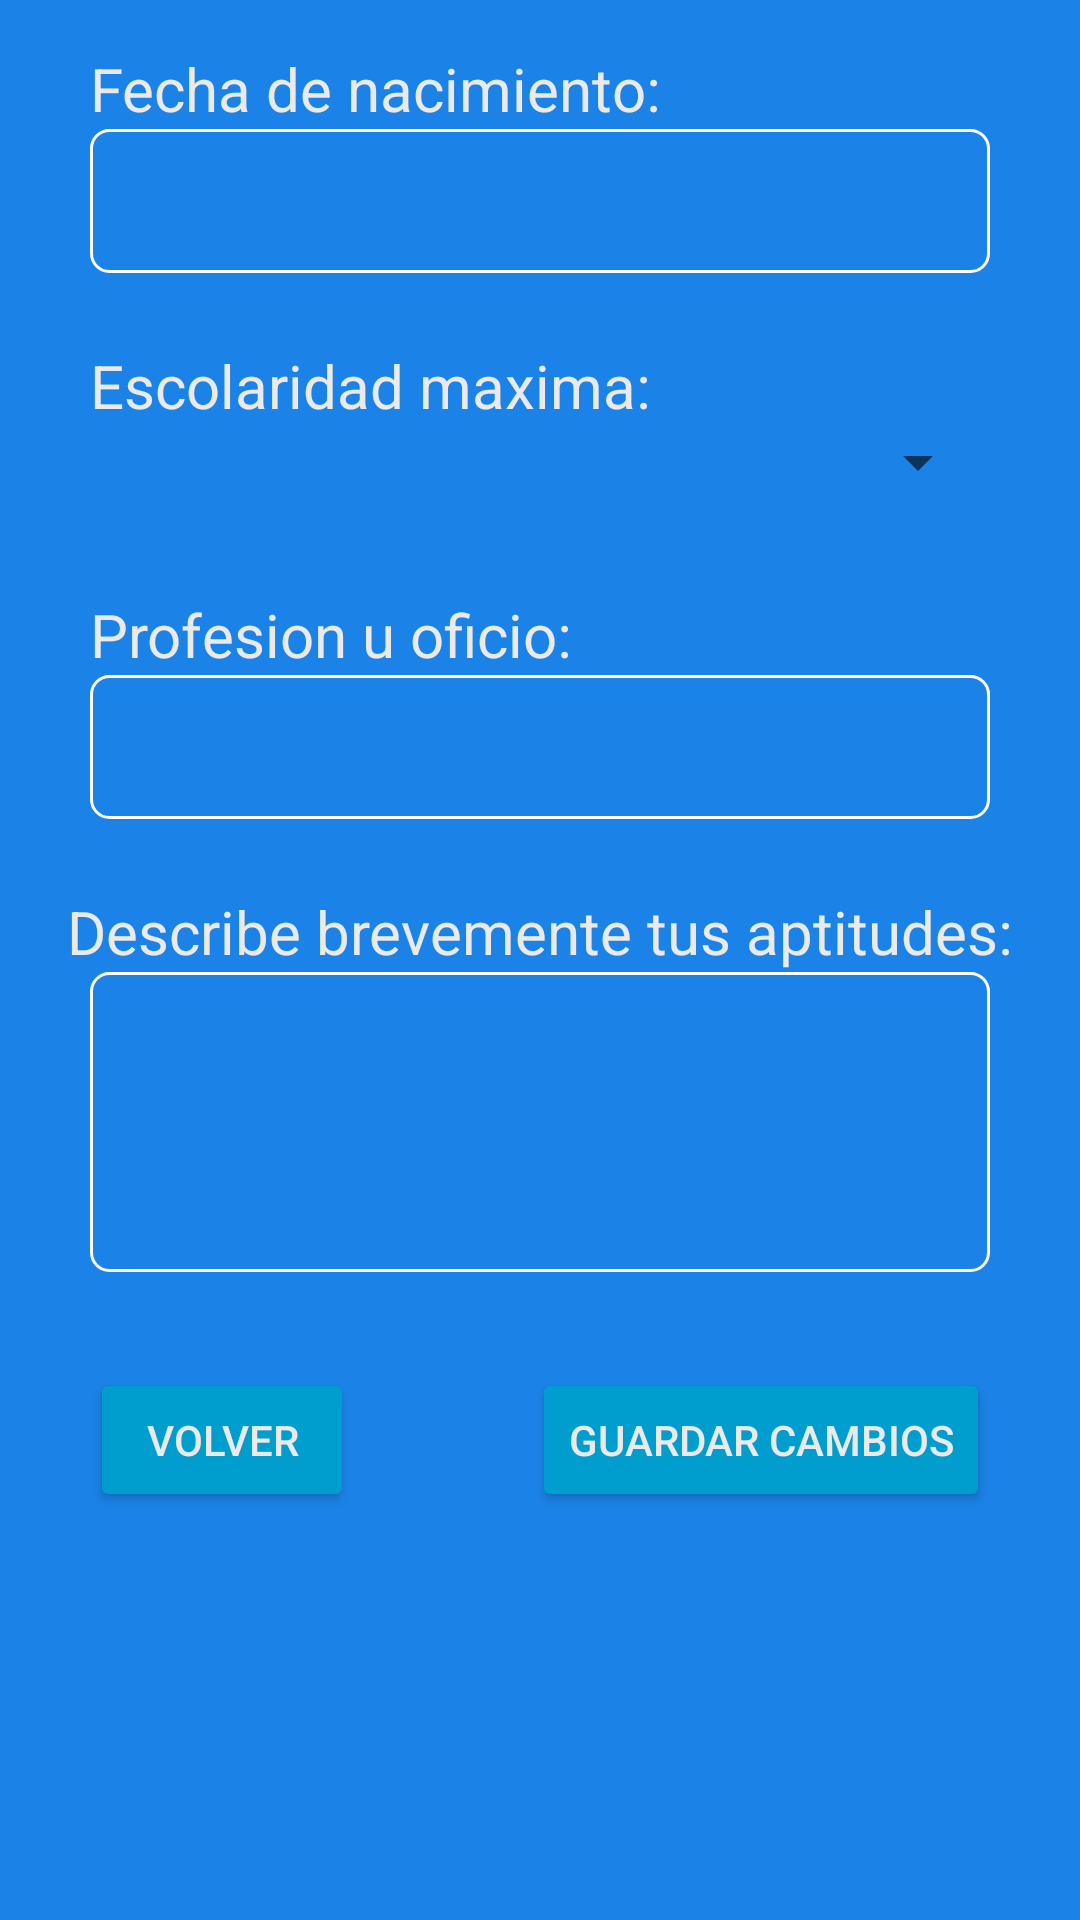

Layout XML and referenced resources for this Android screen:
<!-- AndroidManifest.xml: application theme Theme.Hiring -->
<!-- res/layout/fragment_2of2_edit_profile.xml -->
<?xml version="1.0" encoding="utf-8"?>
<FrameLayout xmlns:android="http://schemas.android.com/apk/res/android"
    xmlns:app="http://schemas.android.com/apk/res-auto"
    xmlns:tools="http://schemas.android.com/tools"
    android:layout_width="match_parent"
    android:layout_height="match_parent"
    android:background="#1B83E7"
    tools:context=".ui.profile.Edit1of2Fragment">

    <ScrollView
        android:layout_width="match_parent"
        android:layout_height="wrap_content">

        <LinearLayout
            android:layout_width="match_parent"
            android:layout_height="match_parent"
            android:orientation="vertical">

            <androidx.constraintlayout.widget.ConstraintLayout
                android:layout_width="match_parent"
                android:layout_height="match_parent">

                <TextView
                    android:id="@+id/descripcion_visualizeJob_tv"
                    android:layout_width="300dp"
                    android:layout_height="wrap_content"
                    android:layout_marginTop="16dp"
                    android:text="Fecha de nacimiento:"
                    android:textColor="#EAEAEA"
                    android:textSize="20sp"
                    app:layout_constraintEnd_toEndOf="parent"
                    app:layout_constraintStart_toStartOf="parent"
                    app:layout_constraintTop_toTopOf="parent" />

                <EditText
                    android:id="@+id/edit_editTxtv_fn"
                    android:layout_width="300dp"
                    android:layout_height="48dp"
                    android:background="@drawable/edit_text_border"
                    android:backgroundTint="#FFFFFF"
                    android:clickable="true"
                    android:ems="10"
                    android:focusable="false"
                    android:inputType="textPersonName"
                    android:textColor="#EAEAEA"
                    app:layout_constraintEnd_toEndOf="parent"
                    app:layout_constraintStart_toStartOf="parent"
                    app:layout_constraintTop_toBottomOf="@+id/descripcion_visualizeJob_tv" />

                <TextView
                    android:id="@+id/textView19"
                    android:layout_width="300dp"
                    android:layout_height="wrap_content"
                    android:layout_marginTop="24dp"
                    android:text="Escolaridad maxima:"
                    android:textColor="#EAEAEA"
                    android:textSize="20sp"
                    app:layout_constraintEnd_toEndOf="parent"
                    app:layout_constraintStart_toStartOf="parent"
                    app:layout_constraintTop_toBottomOf="@+id/edit_editTxtv_fn" />

                <Spinner
                    android:id="@+id/edit_spn_esc"
                    style="@style/font_text"
                    android:layout_width="300dp"
                    android:layout_height="wrap_content"
                    android:textColor="#EAEAEA"
                    android:theme="@style/font_text"
                    app:layout_constraintEnd_toEndOf="parent"
                    app:layout_constraintStart_toStartOf="parent"
                    app:layout_constraintTop_toBottomOf="@+id/textView19" />

                <TextView
                    android:id="@+id/textView20"
                    android:layout_width="300dp"
                    android:layout_height="wrap_content"
                    android:layout_marginTop="32dp"
                    android:text="Profesion u oficio:"
                    android:textColor="#EAEAEA"
                    android:textSize="20sp"
                    app:layout_constraintEnd_toEndOf="parent"
                    app:layout_constraintStart_toStartOf="parent"
                    app:layout_constraintTop_toBottomOf="@+id/edit_spn_esc" />

                <EditText
                    android:id="@+id/edit_editTxtv_prof"
                    android:layout_width="300dp"
                    android:layout_height="48dp"
                    android:background="@drawable/edit_text_border"
                    android:backgroundTint="#FFFFFF"
                    android:ems="10"
                    android:inputType="textPersonName"
                    android:textColor="#EAEAEA"
                    app:layout_constraintEnd_toEndOf="parent"
                    app:layout_constraintStart_toStartOf="parent"
                    app:layout_constraintTop_toBottomOf="@+id/textView20" />

                <TextView
                    android:id="@+id/nombreUsuario_visualizeJob_tv"
                    android:layout_width="wrap_content"
                    android:layout_height="wrap_content"
                    android:layout_marginTop="24dp"
                    android:text="Describe brevemente tus aptitudes:"
                    android:textColor="#EAEAEA"
                    android:textSize="20sp"
                    app:layout_constraintEnd_toEndOf="parent"
                    app:layout_constraintStart_toStartOf="parent"
                    app:layout_constraintTop_toBottomOf="@+id/edit_editTxtv_prof" />

                <EditText
                    android:id="@+id/edit_editTxtv_desc"
                    android:layout_width="300dp"
                    android:layout_height="100dp"
                    android:background="@drawable/edit_text_border"
                    android:backgroundTint="#FFFFFF"
                    android:ems="10"
                    android:gravity="start|top"
                    android:inputType="textMultiLine"
                    android:textColor="#EAEAEA"
                    app:layout_constraintEnd_toEndOf="parent"
                    app:layout_constraintStart_toStartOf="parent"
                    app:layout_constraintTop_toBottomOf="@+id/nombreUsuario_visualizeJob_tv" />

                <Button
                    android:id="@+id/fg_edit_btn_save"
                    android:layout_width="wrap_content"
                    android:layout_height="wrap_content"
                    android:layout_marginTop="32dp"
                    android:backgroundTint="#009DCF"
                    android:text="Guardar cambios"
                    android:textColor="#EAEAEA"
                    app:layout_constraintEnd_toEndOf="@+id/edit_editTxtv_desc"
                    app:layout_constraintTop_toBottomOf="@+id/edit_editTxtv_desc" />

                <Button
                    android:id="@+id/fg_edit_btn_back"
                    android:layout_width="wrap_content"
                    android:layout_height="wrap_content"
                    android:layout_marginTop="32dp"
                    android:backgroundTint="#009DCF"
                    android:text="Volver"
                    android:textColor="#EAEAEA"
                    app:layout_constraintStart_toStartOf="@+id/edit_editTxtv_desc"
                    app:layout_constraintTop_toBottomOf="@+id/edit_editTxtv_desc" />

            </androidx.constraintlayout.widget.ConstraintLayout>
        </LinearLayout>
    </ScrollView>

</FrameLayout>
<!-- resources referenced by this layout -->
<resources>
  <!-- drawable edit_text_border (drawable) -->
  <?xml version="1.0" encoding="utf-8"?>
  <shape
          xmlns:android="http://schemas.android.com/apk/res/android"
          android:shape="rectangle">
          <solid
              android:color="@color/transparent"/>
  
          <corners
              android:bottomRightRadius="6dp"
              android:bottomLeftRadius="6dp"
              android:topLeftRadius="6dp"
              android:topRightRadius="6dp"/>
          <stroke
              android:color="#ffffff"
              android:width="1dp"/>
  </shape>
  <style name="font_text">
          <item name="android:fontFamily">@font/inter_regular</item>
          <item name="android:textColor">@color/white_200</item>
          
          <item name="android:textColorHint">@color/white_200</item>
          <item name="android:textSize">20sp</item>
      </style>
  <style name="Theme.Hiring" parent="Theme.MaterialComponents.DayNight.NoActionBar">
          
          <item name="colorPrimary">@color/white_500</item>
          <item name="colorPrimaryVariant">@color/white_700</item>
          <item name="colorOnPrimary">@color/white_200</item>
          
          <item name="colorSecondary">@color/blue_200</item>
          <item name="colorSecondaryVariant">@color/blue_700</item>
          <item name="colorOnSecondary">@color/black</item>
          
          
          <item name="android:colorBackground">@color/blue_500</item>
      </style>
  <color name="transparent">#00FFFFFF</color>
  <color name="white_200">#FFFFFFFF</color>
  <color name="white_500">#EAEAEA</color>
  <color name="white_700">#ACACAC</color>
  <color name="blue_200">#009DCF</color>
  <color name="blue_700">#145CA1</color>
  <color name="black">#FF000000</color>
  <color name="blue_500">#1B83E7</color>
</resources>
